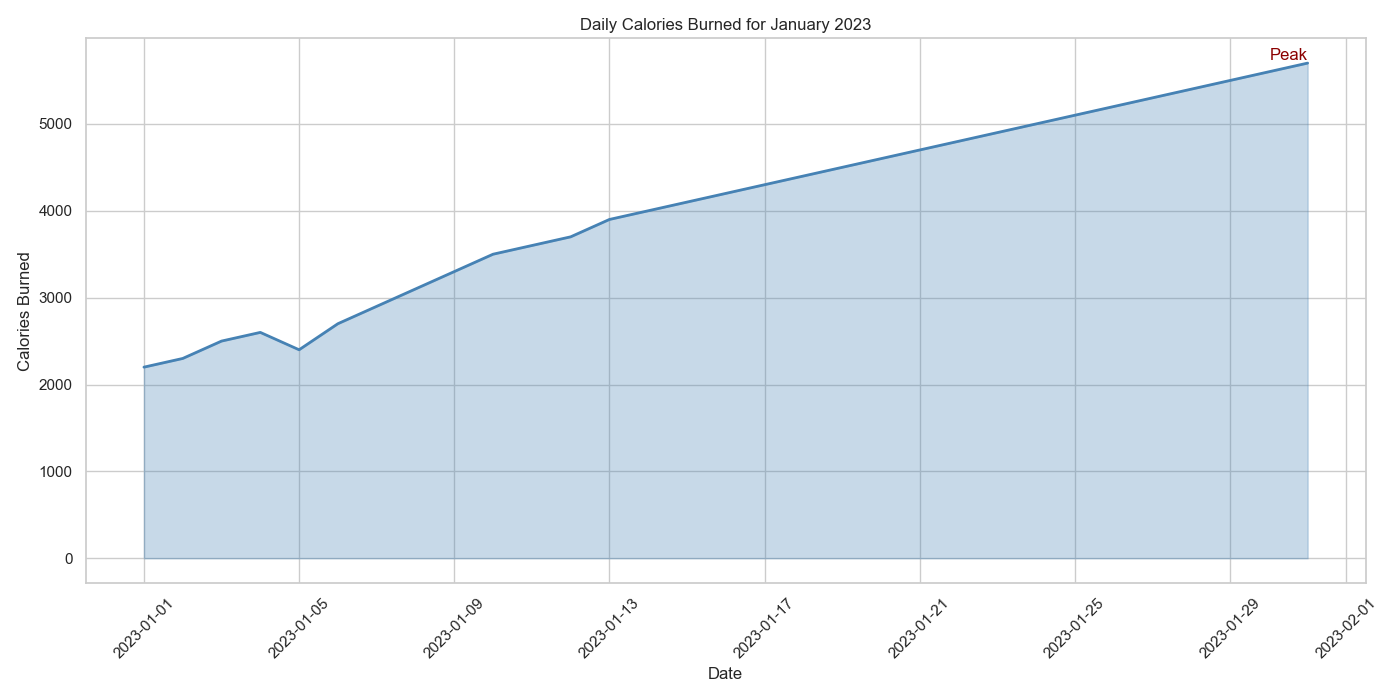

The file beside this chart, header and first rows:
Date, Calories Burned
2023-01-01, 2200
2023-01-02, 2300
2023-01-03, 2500
2023-01-04, 2600
2023-01-05, 2400
2023-01-06, 2700
2023-01-07, 2900
2023-01-08, 3100
2023-01-09, 3300
2023-01-10, 3500
2023-01-11, 3600
2023-01-12, 3700
2023-01-13, 3900
2023-01-14, 4000
2023-01-15, 4100
2023-01-16, 4200
2023-01-17, 4300
2023-01-18, 4400
2023-01-19, 4500
2023-01-20, 4600
2023-01-21, 4700
2023-01-22, 4800
2023-01-23, 4900
2023-01-24, 5000
2023-01-25, 5100
2023-01-26, 5200
2023-01-27, 5300
2023-01-28, 5400
2023-01-29, 5500
2023-01-30, 5600
2023-01-31, 5700
